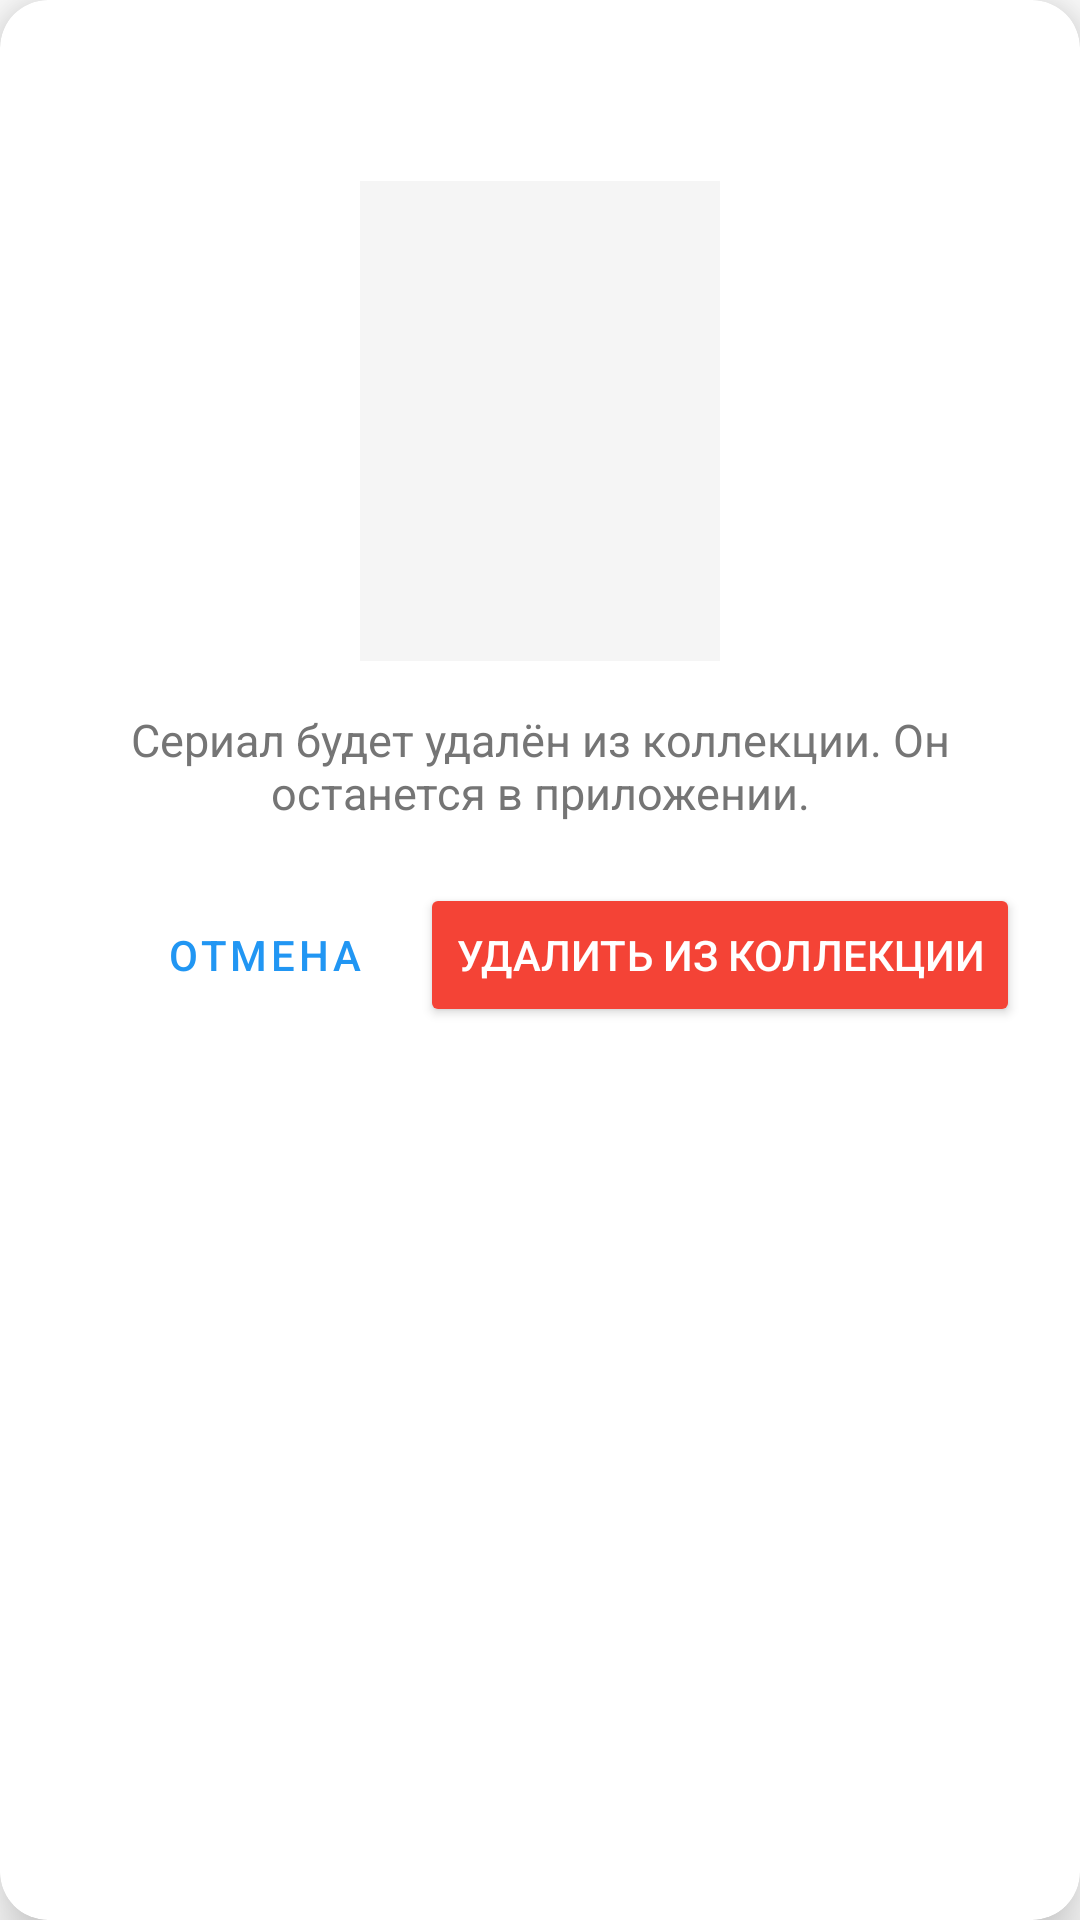

This screen was rendered from an Android layout file. Write that file and the resources it references.
<!-- AndroidManifest.xml: application theme Theme.SeriesTracker -->
<!-- res/layout/dialog_remove_from_collection.xml -->
<?xml version="1.0" encoding="utf-8"?>
<com.google.android.material.card.MaterialCardView xmlns:android="http://schemas.android.com/apk/res/android"
    xmlns:app="http://schemas.android.com/apk/res-auto"
    xmlns:tools="http://schemas.android.com/tools"
    android:layout_width="match_parent"
    android:layout_height="wrap_content"
    android:layout_margin="24dp"
    app:cardBackgroundColor="@color/background_white"
    app:cardCornerRadius="16dp"
    app:cardElevation="12dp">

    <LinearLayout
        android:layout_width="match_parent"
        android:layout_height="wrap_content"
        android:gravity="center_horizontal"
        android:orientation="vertical"
        android:padding="20dp">

        <TextView
            android:id="@+id/removeSeriesTitleText"
            android:layout_width="match_parent"
            android:layout_height="wrap_content"
            android:gravity="center"
            android:textColor="@color/text_dark"
            android:textSize="18sp"
            android:textStyle="bold"
            tools:text="Название сериала" />

        <ImageView
            android:id="@+id/removeSeriesCoverImage"
            android:layout_width="120dp"
            android:layout_height="160dp"
            android:layout_marginTop="16dp"
            android:background="@color/background_gray"
            android:contentDescription="@string/cover_image"
            android:scaleType="centerCrop"
            tools:src="@drawable/ic_baseline_image_24" />

        <TextView
            android:id="@+id/removeSeriesMessageText"
            android:layout_width="match_parent"
            android:layout_height="wrap_content"
            android:layout_marginTop="16dp"
            android:gravity="center"
            android:text="@string/remove_from_collection_message"
            android:textColor="@color/text_gray"
            android:textSize="15sp" />

        <LinearLayout
            android:layout_width="match_parent"
            android:layout_height="wrap_content"
            android:layout_marginTop="20dp"
            android:gravity="end"
            android:orientation="horizontal">

            <Button
                android:id="@+id/cancelRemoveButton"
                style="?android:attr/buttonBarButtonStyle"
                android:layout_width="wrap_content"
                android:layout_height="wrap_content"
                android:text="@string/cancel" />

            <Button
                android:id="@+id/removeFromCollectionButton"
                android:layout_width="wrap_content"
                android:layout_height="wrap_content"
                android:layout_marginStart="8dp"
                android:backgroundTint="@color/red_error"
                android:minHeight="48dp"
                android:text="@string/remove_from_collection"
                android:textColor="@color/white" />

        </LinearLayout>

    </LinearLayout>

</com.google.android.material.card.MaterialCardView>
<!-- resources referenced by this layout -->
<resources>
  <color name="background_gray">#FFF5F5F5</color>
  <color name="background_white">#FFFFFFFF</color>
  <color name="red_error">#F44336</color>
  <color name="text_dark">#FF212121</color>
  <color name="text_gray">#FF757575</color>
  <color name="white">#FFFFFFFF</color>
  <string name="cancel">Отмена</string>
  <string name="cover_image">Обложка сериала</string>
  <string name="remove_from_collection">Удалить из коллекции</string>
  <string name="remove_from_collection_message">Сериал будет удалён из коллекции. Он останется в приложении.</string>
  <color name="background">#FFFFFFFF</color>
  <color name="surface">#FFFFFFFF</color>
  <color name="primary_blue">#FF2196F3</color>
  <color name="primary_blue_dark">#FF1976D2</color>
  <color name="text_hint">#3D000000</color>
  <style name="Widget.App.EditText" parent="@android:style/Widget.EditText">
          <item name="android:textColor">@color/text_dark</item>
          <item name="android:textColorHint">@color/text_hint</item>
          <item name="android:background">@drawable/edittext_background</item>
          <item name="android:focusable">true</item>
          <item name="android:focusableInTouchMode">true</item>
          <item name="android:clickable">true</item>
          <item name="android:enabled">true</item>
          <item name="android:cursorVisible">true</item>
          <item name="android:minHeight">48dp</item>
          <item name="android:paddingStart">12dp</item>
          <item name="android:paddingEnd">12dp</item>
      </style>
  <style name="CheckBoxStyle" parent="Widget.MaterialComponents.CompoundButton.CheckBox">
          <item name="android:textColor">@color/text_dark</item>
          <item name="buttonTint">@color/primary_blue</item>
          <item name="android:minHeight">48dp</item>
      </style>
  <!-- drawable edittext_background (drawable) -->
  <?xml version="1.0" encoding="utf-8"?>
  <shape xmlns:android="http://schemas.android.com/apk/res/android">
      <solid android:color="@android:color/transparent" />
      <stroke android:width="1dp" android:color="@color/primary_blue" />
      <corners android:radius="4dp" />
      <padding
          android:left="8dp"
          android:top="8dp"
          android:right="8dp"
          android:bottom="8dp" />
  </shape>
</resources>
